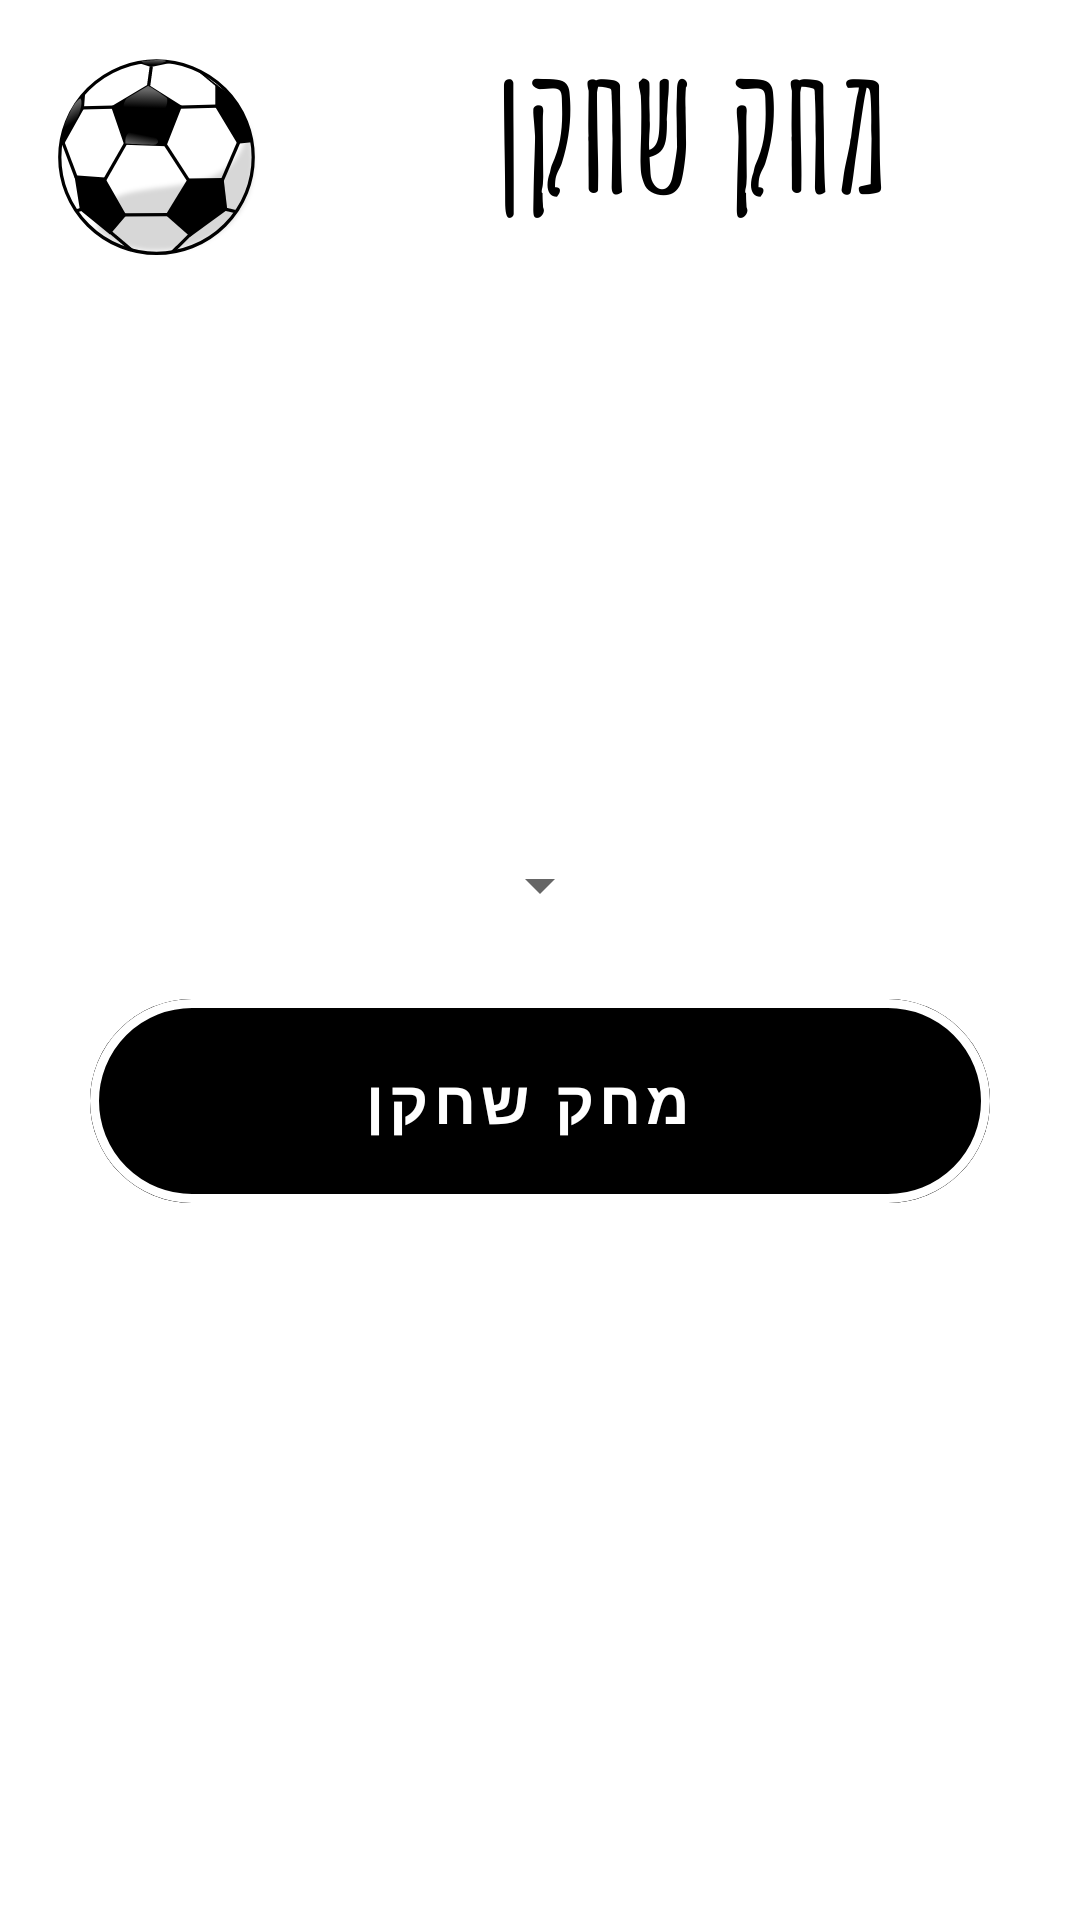

This screen was rendered from an Android layout file. Write that file and the resources it references.
<!-- AndroidManifest.xml: application theme Theme.FootbalTeam -->
<!-- res/layout/activity_delete_player.xml -->
<?xml version="1.0" encoding="utf-8"?>
<RelativeLayout  xmlns:android="http://schemas.android.com/apk/res/android"
    xmlns:app="http://schemas.android.com/apk/res-auto"
    xmlns:tools="http://schemas.android.com/tools"
    android:layout_width="match_parent"
    android:layout_height="match_parent"
    android:background="@drawable/delete"
    android:id="@+id/all"
    tools:context=".DeletePlayerActivity">

    <ImageButton
        android:layout_width="50dp"
        android:layout_height="50dp"
        android:id="@+id/backButton"
        android:background="#00FFFFFF"
        android:src="@drawable/baseline_arrow_back_24"/>

    <LinearLayout
        android:layout_width="wrap_content"
        android:layout_height="wrap_content"
        android:layout_centerInParent="true"
        android:gravity="center"
        android:orientation="vertical">


        <Spinner
            android:id="@+id/spinner"
            android:layout_width="wrap_content"
            android:layout_height="wrap_content"
            android:layout_centerInParent="true"
            android:layout_marginTop="50dp"
            android:spinnerMode="dropdown"></Spinner>

        <com.google.android.material.floatingactionbutton.ExtendedFloatingActionButton
            android:id="@+id/main_BTN_deletePlayer"
            android:layout_width="300dp"
            android:layout_height="80dp"
            android:text="מחק שחקן"
            android:textColor="#FFFFFF"
            android:layout_marginTop="20dp"
            android:textSize="20dp"
            android:textStyle="bold"
            android:fontFamily="@font/font"
            app:cornerRadius="30dp"
            style="@style/Widget.MaterialComponents.Button.OutlinedButton"
            app:strokeColor="@color/white"
            app:strokeWidth="3dp"
            android:layout_gravity="center"
            android:backgroundTint="@color/black" />

    </LinearLayout>

    















































</RelativeLayout >
<!-- resources referenced by this layout -->
<resources>
  <!-- drawable delete: png bitmap (drawable, 45247 bytes) -->
  <style name="Theme.FootbalTeam" parent="Theme.MaterialComponents.DayNight.DarkActionBar">
          
          <item name="colorPrimary">@color/purple_500</item>
          <item name="colorPrimaryVariant">@color/purple_700</item>
          <item name="colorOnPrimary">@color/white</item>
          
          <item name="colorSecondary">@color/teal_200</item>
          <item name="colorSecondaryVariant">@color/teal_700</item>
          <item name="colorOnSecondary">@color/black</item>
          
          <item name="android:statusBarColor">?attr/colorPrimaryVariant</item>
          
      </style>
  <!-- not gathered from this repository: default colours our renderer supplied (Android Studio template values) -->
  <color name="purple_500">#FF6200EE</color>
  <color name="purple_700">#FF3700B3</color>
  <color name="teal_200">#FF03DAC5</color>
  <color name="teal_700">#FF018786</color>
  <color name="black">#FF000000</color>
  <color name="white">#FFFFFFFF</color>
</resources>
